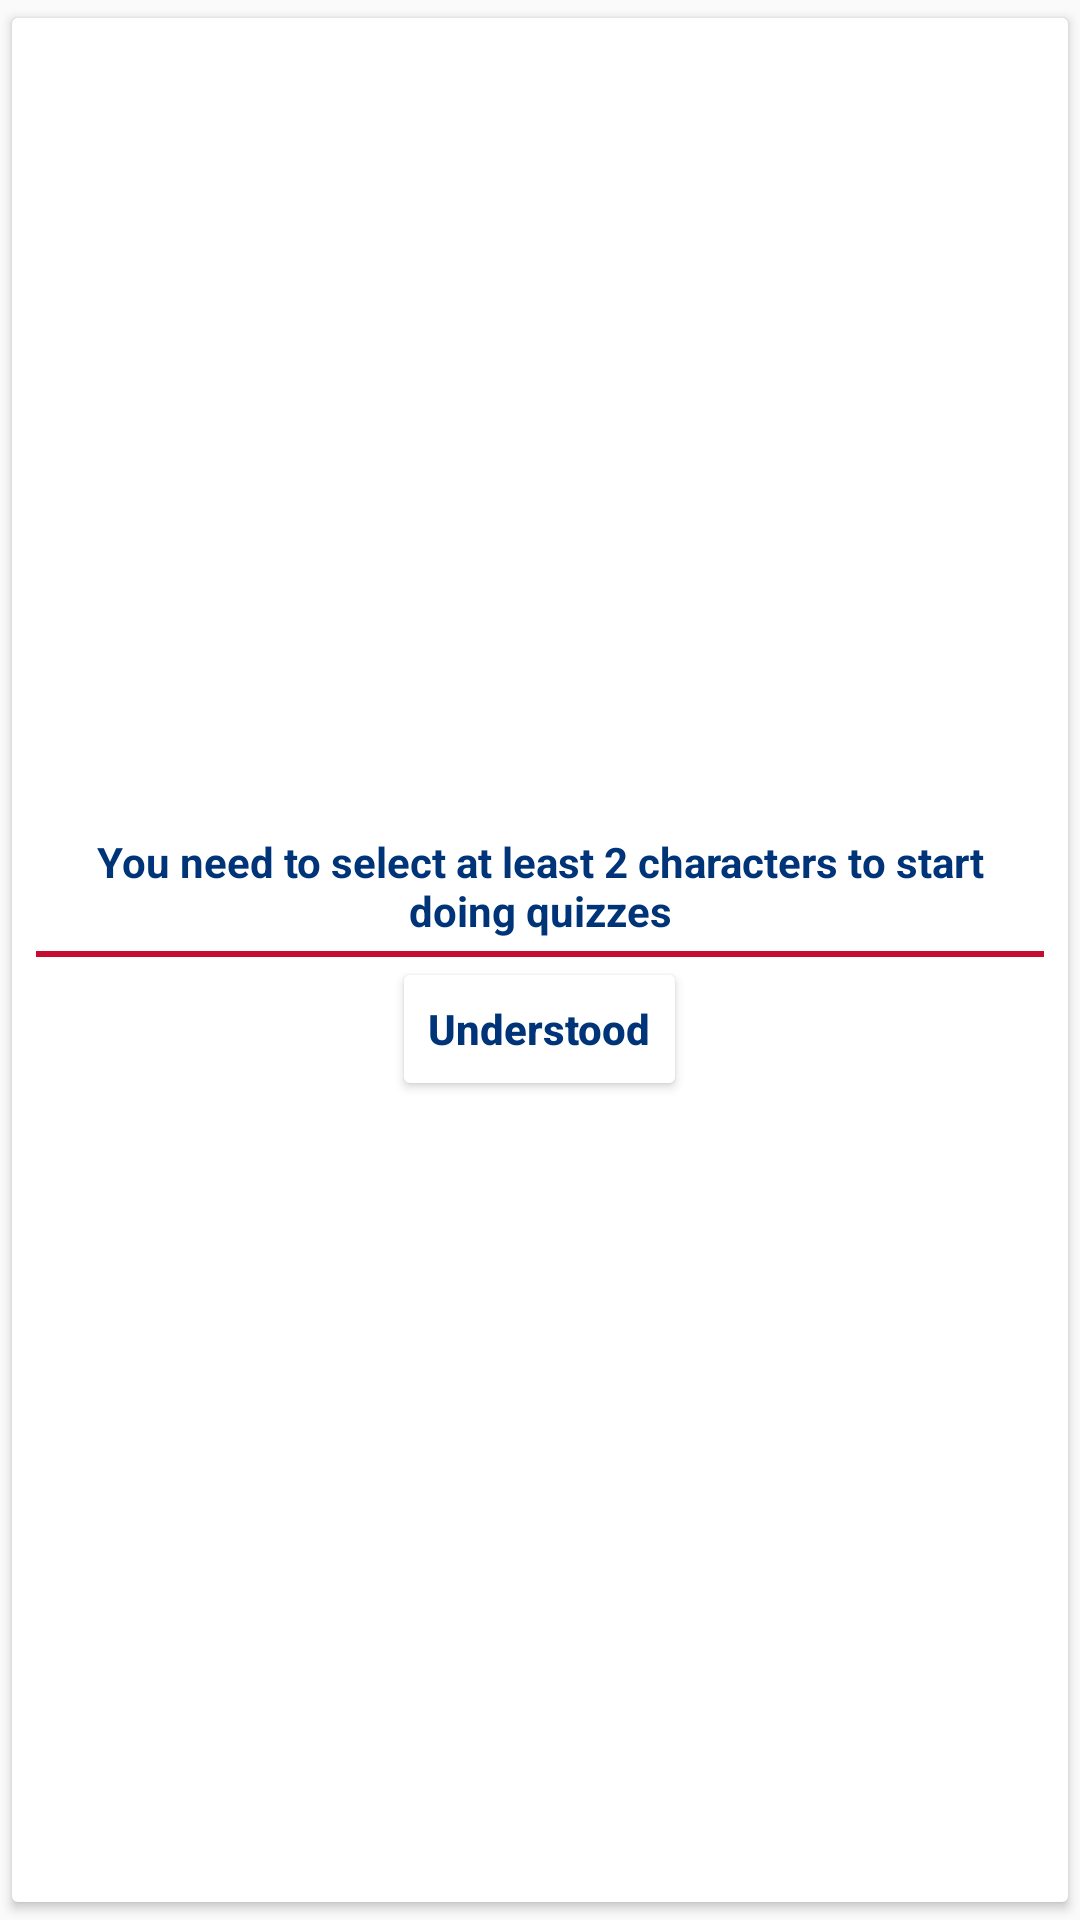

This screen was rendered from an Android layout file. Write that file and the resources it references.
<!-- AndroidManifest.xml: application theme AppTheme -->
<!-- res/layout/popup_not_quiz.xml -->
<?xml version="1.0" encoding="utf-8"?>
<RelativeLayout xmlns:android="http://schemas.android.com/apk/res/android"
    xmlns:app="http://schemas.android.com/apk/res-auto"
    android:id="@+id/layout_popup_not_quiz"
    android:orientation="vertical"
    android:layout_width="wrap_content"
    android:layout_height="wrap_content"
    android:layout_centerInParent="true"
    android:backgroundTint="@color/white"
    app:backgroundTint="@color/white"
    android:clickable="false"
    style="@style/Widget.AppCompat.Button">

    <TextView
        android:id="@+id/popup_not_quiz_text"
        android:layout_width="match_parent"
        android:layout_height="wrap_content"
        android:paddingTop="5sp"
        android:paddingRight="5sp"
        android:paddingLeft="5sp"
        android:paddingBottom="4sp"
        android:text="@string/popup_not_quiz_text"
        android:textStyle="bold"
        android:textAlignment="center"
        android:textColor="@color/blue"
        android:layout_centerHorizontal="true" />

    <LinearLayout
        android:orientation="horizontal"
        android:id="@+id/popup_not_quiz_element_divider"
        android:layout_width="match_parent"
        android:layout_height="2dp"
        android:background="@color/red"
        android:layout_below="@+id/popup_not_quiz_text">
    </LinearLayout>

    <Button
        android:id="@+id/popup_not_quiz_ok"
        android:layout_width="wrap_content"
        android:layout_height="wrap_content"
        android:text="@string/popup_not_quiz_understood"
        android:textStyle="bold"
        android:textAlignment="center"
        android:textColor="@color/blue"
        android:textAllCaps="false"
        android:backgroundTint="@color/white"
        app:backgroundTint="@color/white"
        android:layout_below="@id/popup_not_quiz_element_divider"
        android:layout_centerHorizontal="true"
        style="@style/Widget.AppCompat.Button"
    />

</RelativeLayout>
<!-- resources referenced by this layout -->
<resources>
  <item name="blue" type="color">#003478</item>
  <item name="red" type="color">#C60C30</item>
  <item name="white" type="color">#FFFFFF</item>
  <string name="popup_not_quiz_text">You need to select at least 2 characters to start doing quizzes</string>
  <string name="popup_not_quiz_understood">Understood</string>
  <style name="AppTheme" parent="Theme.AppCompat.Light.DarkActionBar">
          
          <item name="colorPrimary">@color/blue</item>
          <item name="colorPrimaryDark">@color/black</item>
          <item name="colorAccent">@color/red</item>
      </style>
  <item name="black" type="color">#000000</item>
</resources>
